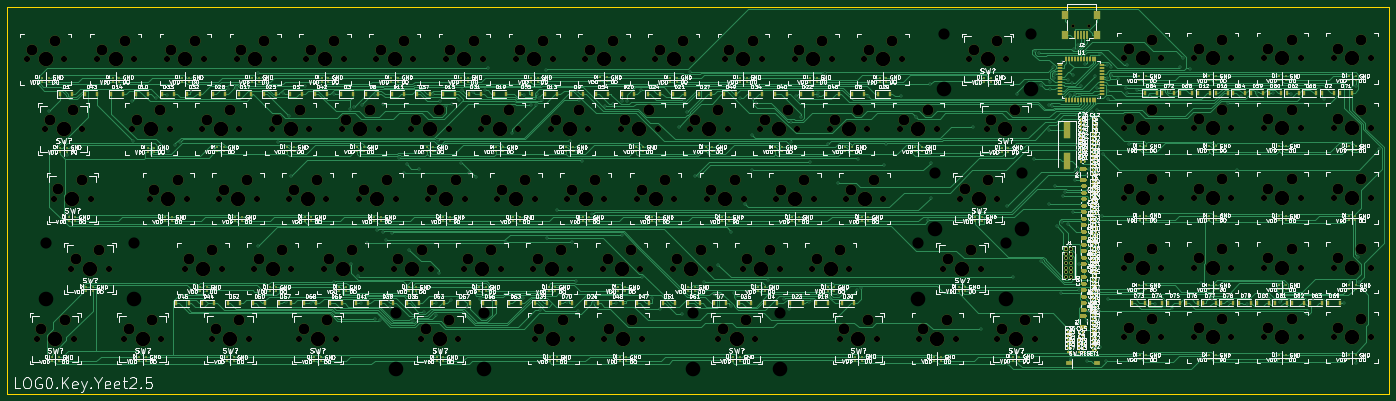
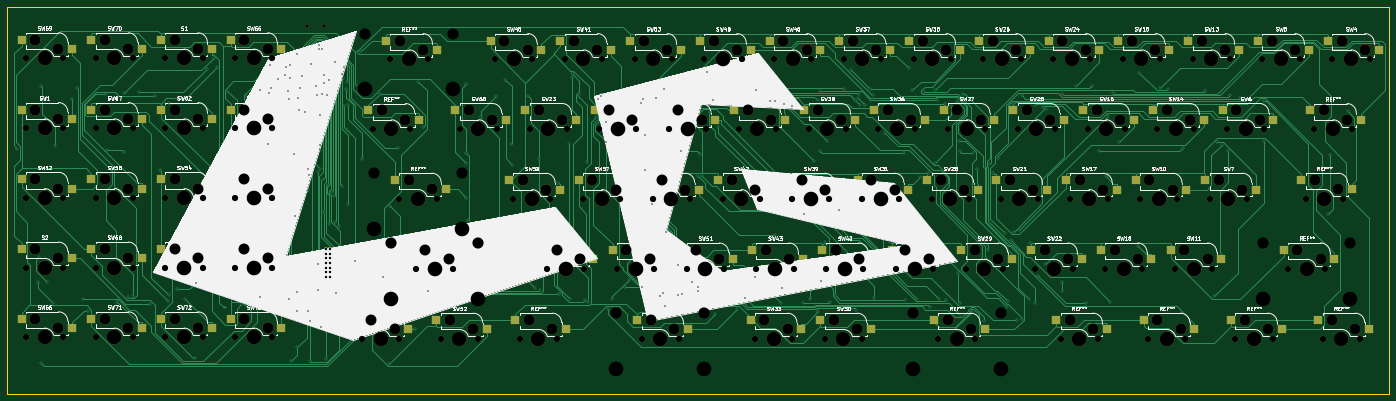
Circuit board: 11 layer files. Board 377.4 x 105.5 mm.
- bottom_copper: chgray-keyboard-B_Cu.gbr (108557 bytes)
- bottom_mask: chgray-keyboard-B_Mask.gbr (19225 bytes)
- paste: chgray-keyboard-B_Paste.gbr (6349 bytes)
- bottom_silk: chgray-keyboard-B_SilkS.gbr (151932 bytes)
- outline: chgray-keyboard-Edge_Cuts.gbr (797 bytes)
- top_copper: chgray-keyboard-F_Cu.gbr (290166 bytes)
- top_mask: chgray-keyboard-F_Mask.gbr (99262 bytes)
- paste: chgray-keyboard-F_Paste.gbr (85198 bytes)
- top_silk: chgray-keyboard-F_SilkS.gbr (522075 bytes)
- drill: chgray-keyboard-NPTH.drl (6778 bytes)
- drill: chgray-keyboard-PTH.drl (5394 bytes)

=== bottom_copper: chgray-keyboard-B_Cu.gbr (108557 bytes, source omitted) ===
=== bottom_mask: chgray-keyboard-B_Mask.gbr (19225 bytes, source omitted) ===
=== paste: chgray-keyboard-B_Paste.gbr (6349 bytes, source omitted) ===
=== bottom_silk: chgray-keyboard-B_SilkS.gbr (151932 bytes, source omitted) ===
=== outline: chgray-keyboard-Edge_Cuts.gbr ===
%TF.GenerationSoftware,KiCad,Pcbnew,(5.1.9)-1*%
%TF.CreationDate,2021-06-12T14:43:15-07:00*%
%TF.ProjectId,chgray-keyboard,63686772-6179-42d6-9b65-79626f617264,Yeet2*%
%TF.SameCoordinates,Original*%
%TF.FileFunction,Profile,NP*%
%FSLAX46Y46*%
G04 Gerber Fmt 4.6, Leading zero omitted, Abs format (unit mm)*
G04 Created by KiCad (PCBNEW (5.1.9)-1) date 2021-06-12 14:43:15*
%MOMM*%
%LPD*%
G01*
G04 APERTURE LIST*
%TA.AperFunction,Profile*%
%ADD10C,0.100000*%
%TD*%
G04 APERTURE END LIST*
D10*
X405892000Y-23495000D02*
X407289000Y-23495000D01*
X407289000Y-25527000D02*
X407289000Y-23495000D01*
X29845000Y-23495000D02*
X405892000Y-23495000D01*
X29845000Y-129032000D02*
X29845000Y-23495000D01*
X29845000Y-129032000D02*
X407289000Y-129032000D01*
X407289000Y-25527000D02*
X407289000Y-129032000D01*
M02*

=== top_copper: chgray-keyboard-F_Cu.gbr (290166 bytes, source omitted) ===
=== top_mask: chgray-keyboard-F_Mask.gbr (99262 bytes, source omitted) ===
=== paste: chgray-keyboard-F_Paste.gbr (85198 bytes, source omitted) ===
=== top_silk: chgray-keyboard-F_SilkS.gbr (522075 bytes, source omitted) ===
=== drill: chgray-keyboard-NPTH.drl (6778 bytes, source omitted) ===
=== drill: chgray-keyboard-PTH.drl (5394 bytes, source omitted) ===
